Dataset: Civil-damage-structure-images (GitHub, JaGuzmanT/SaltSpot). Classes: healthy structure, structure with salt damage.

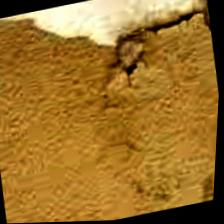
Label: structure with salt damage

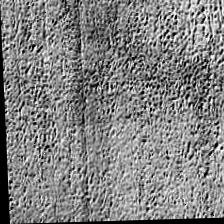
Label: healthy structure

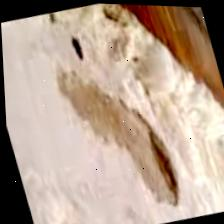
Label: structure with salt damage

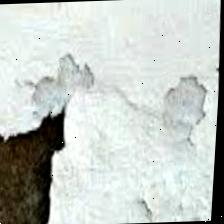
Label: structure with salt damage

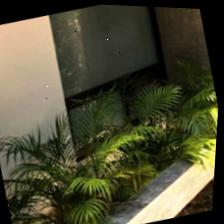
Label: healthy structure

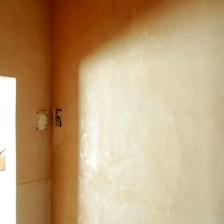
Label: healthy structure
